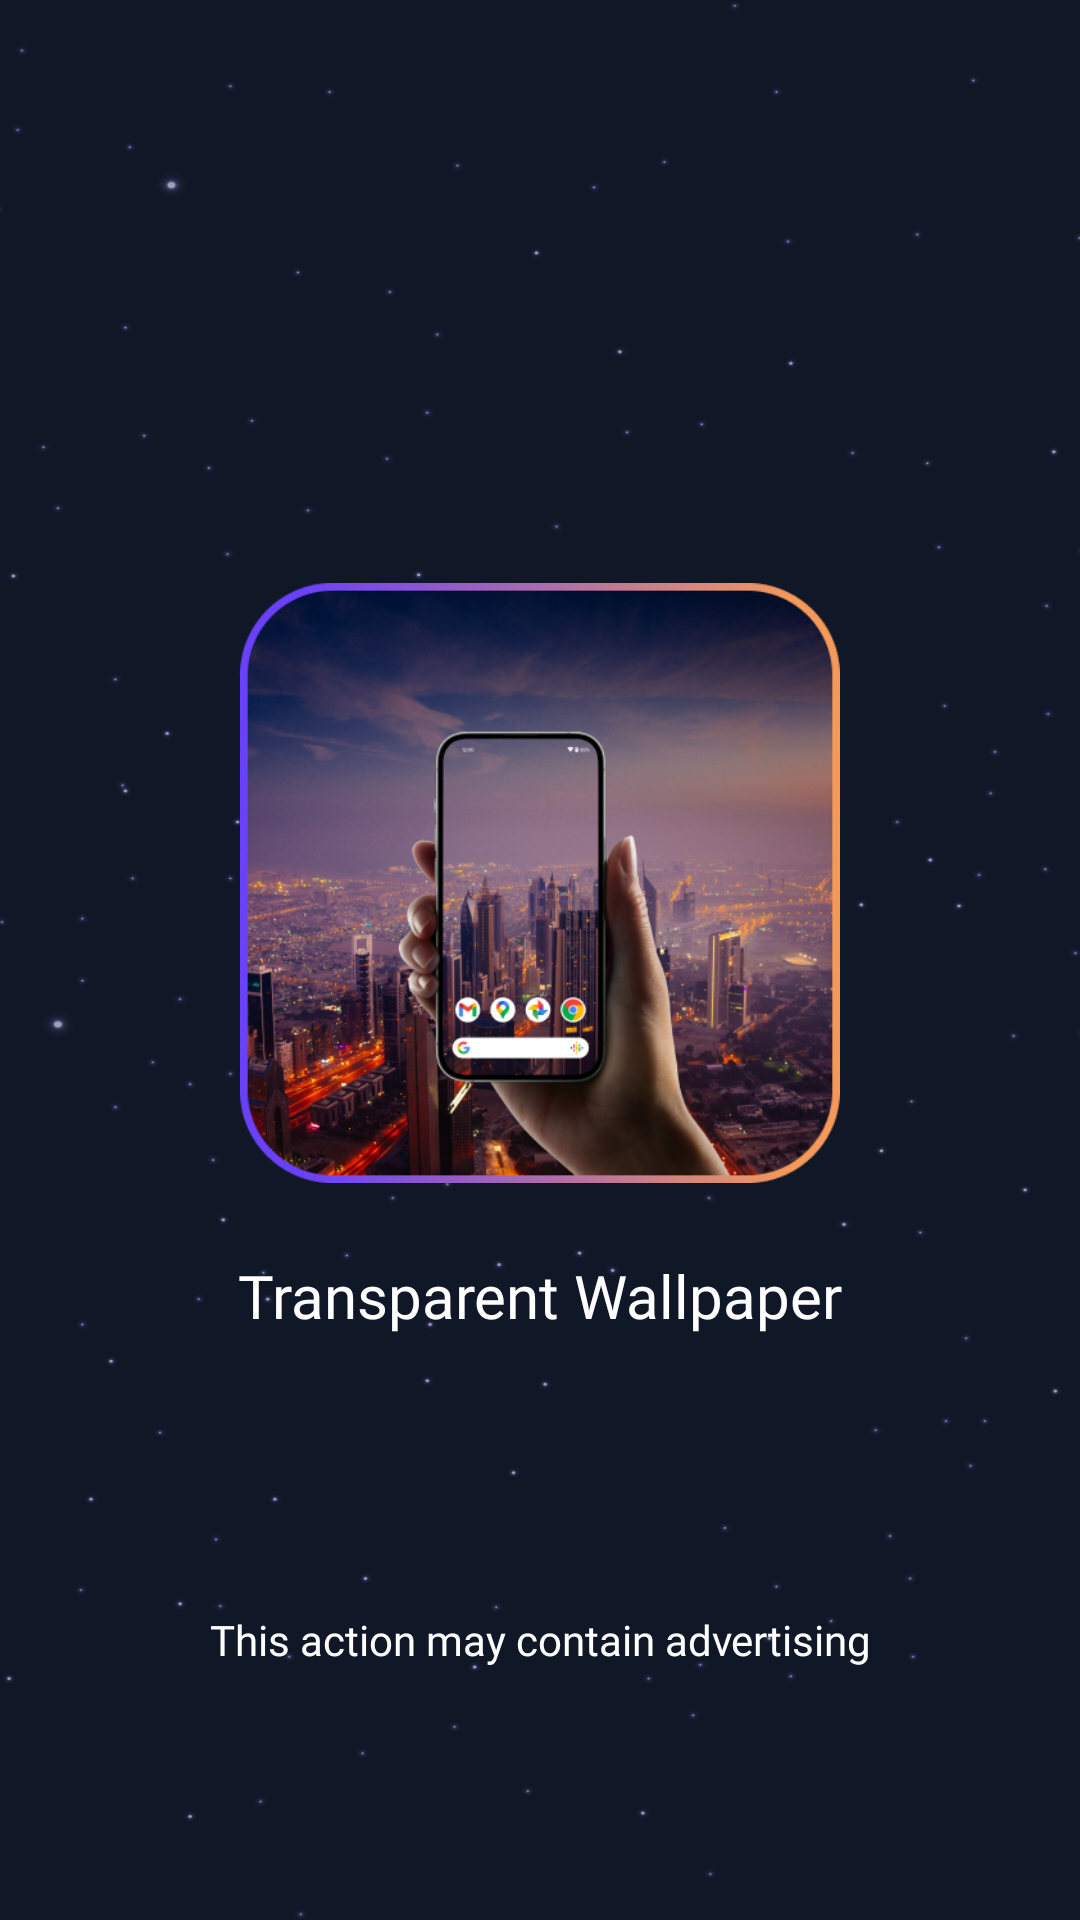

The Android layout XML behind this screen, and the referenced resources:
<!-- AndroidManifest.xml: application theme Theme.WallPaper -->
<!-- res/layout/activity_splash.xml -->
<?xml version="1.0" encoding="utf-8"?>
<androidx.constraintlayout.widget.ConstraintLayout xmlns:android="http://schemas.android.com/apk/res/android"
    xmlns:app="http://schemas.android.com/apk/res-auto"
    xmlns:tools="http://schemas.android.com/tools"
    android:id="@+id/main"
    android:layout_width="match_parent"
    android:layout_height="match_parent"
    android:orientation="vertical"
    tools:context=".Splash">

    <androidx.constraintlayout.widget.ConstraintLayout
        android:layout_width="match_parent"
        android:layout_height="match_parent"
        android:background="#101828">


    <LinearLayout
        android:layout_width="match_parent"
        android:layout_height="match_parent"
        android:background="@drawable/img_br_sao3"
        android:gravity="center_vertical"
        android:orientation="vertical"
        app:layout_constraintBottom_toBottomOf="parent"
        app:layout_constraintEnd_toEndOf="parent"
        app:layout_constraintHorizontal_bias="0.5"
        app:layout_constraintStart_toStartOf="parent"
        app:layout_constraintTop_toTopOf="parent"
        app:layout_constraintVertical_bias="0.5">

        <ImageView
            android:id="@+id/LogoSplash"
            android:layout_width="200dp"
            android:layout_height="200dp"
            android:layout_gravity="center_horizontal"
            android:src="@drawable/img_splash" />

        <TextView
            android:id="@+id/NameSplash"
            android:layout_width="match_parent"
            android:layout_height="wrap_content"
            android:layout_marginTop="24dp"
            android:fontFamily="@font/angkor_regular"
            android:text="@string/app_name"
            android:textAlignment="center"
            android:textColor="#ffffff"
            android:textSize="20sp" />
    </LinearLayout>

    <LinearLayout
        android:layout_width="match_parent"
        android:layout_height="wrap_content"
        android:layout_marginBottom="20sp"
        android:orientation="vertical"
        app:layout_constraintBottom_toBottomOf="parent"
        app:layout_constraintLeft_toLeftOf="parent"
        app:layout_constraintRight_toRightOf="parent">

        <ProgressBar
            android:id="@+id/pbSplash"
            android:layout_width="30sp"
            android:layout_height="30sp"
            android:layout_gravity="center"
            android:indeterminate="true"
            android:indeterminateDrawable="@drawable/custom_progress" />

        <TextView
            android:id="@+id/tvContenSplash"
            android:layout_width="match_parent"
            android:layout_height="wrap_content"
            android:layout_marginBottom="64dp"
            android:fontFamily="@font/plusjakartasans"
            android:text="@string/this_action_may_contain_advertising"
            android:textAlignment="center"
            android:textColor="#ffffff" />

    </LinearLayout>
    </androidx.constraintlayout.widget.ConstraintLayout>

</androidx.constraintlayout.widget.ConstraintLayout>
<!-- resources referenced by this layout -->
<resources>
  <!-- drawable custom_progress (drawable) -->
  <?xml version="1.0" encoding="utf-8"?>
  <layer-list xmlns:android="http://schemas.android.com/apk/res/android">
      <item android:id="@android:id/background">
          <shape android:shape="ring">
              <size
                  android:width="20dp"
                  android:height="20dp"
                  android:thickness="4dp"/>
              <solid android:color="#E0E0E0"/>
          </shape>
      </item>
      <item android:id="@android:id/progress">
          <rotate
              android:fromDegrees="0"
              android:toDegrees="360"
              android:pivotX="50%"
              android:pivotY="50%"
              android:duration="1000"
              android:repeatCount="infinite">
              <shape android:shape="ring">
                  <size
                      android:width="20dp"
                      android:height="20dp"
                      android:thickness="4dp"/>
                  <gradient
                      android:type="sweep"
                      android:useLevel="false"
                      android:startColor="#F49959"
                      android:endColor="#6A41FB"
                      android:angle="45"/>
              </shape>
          </rotate>
      </item>
  </layer-list>
  <!-- drawable img_br_sao3: png bitmap (drawable, 77060 bytes) -->
  <!-- drawable img_splash: png bitmap (drawable, 374060 bytes) -->
  <string name="app_name" translatable="false">Transparent Wallpaper</string>
  <string name="this_action_may_contain_advertising">This action may contain advertising</string>
  <style name="Theme.WallPaper" parent="Base.Theme.WallPaper" />
  <style name="Base.Theme.WallPaper" parent="Theme.Material3.DayNight.NoActionBar">
  
          
          
      </style>
</resources>
